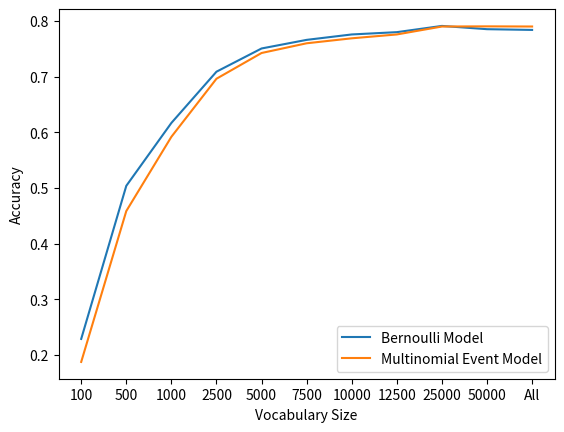
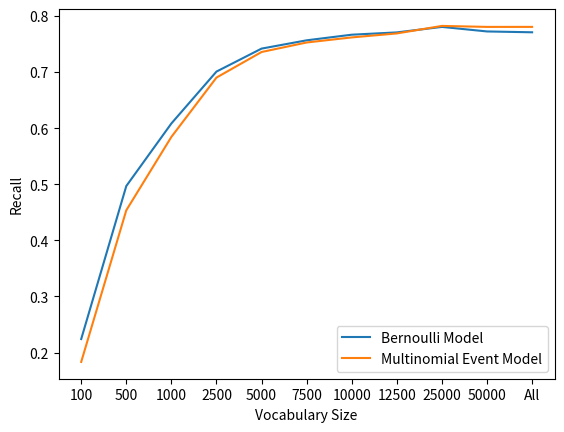
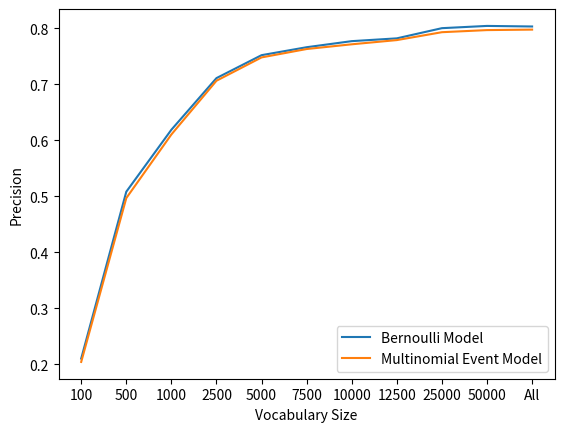

Python code for these plots, in order:
#!/usr/bin/env python
# coding: utf-8

# In[1]:


import numpy as np
import pandas as pd
import matplotlib.pyplot as plt


# In[2]:


def plot_model_vs_vsize():
    b_ac = [0.2290473017988008, 0.5040639573617588, 0.6170552964690207, 0.7091272485009993, 0.7508327781479014, 0.7662891405729514,
            0.7760159893404397, 0.7801465689540307, 0.7913391072618254, 0.7854763491005996, 0.7841439040639574]
    m_ac = [0.1877415056628914, 0.4587608261159227, 0.5921385742838108, 0.6964690206528981, 0.7427048634243838, 0.760159893404397,
            0.7690872751499, 0.7760159893404397, 0.7902731512325116, 0.7905396402398401, 0.7902731512325116]
    
    b_re = [0.2241006336810866, 0.4967997076155989, 0.6083640788868362, 0.70082806750466, 0.7417773507363632, 0.7565491227075897,
            0.7665493996783036, 0.770652419498818, 0.7804493471346198, 0.7723490461024308, 0.7708521025379025]
    m_re = [0.18332491581354365, 0.4535920184873886, 0.5843777423461655, 0.6901223733570834, 0.7357084774555891, 0.7526684447597531,
            0.761717152123245, 0.7688219034955754, 0.7822012717477126, 0.7804510307052543, 0.7804745665579128]

    b_pr = [0.21042061434831996, 0.5081537923785338, 0.6187750151388134, 0.7109296417232592, 0.7518666360069297, 0.7660452479673022,
            0.7768834450766773, 0.7818666161945821, 0.8000504468178244, 0.804057203319833, 0.8030462781856548]
    m_pr = [0.20441586778559223, 0.49675805125991335, 0.6103216941701488, 0.7062373004567329, 0.7478630701406899, 0.7628280110445151,
            0.7712597093293854, 0.7787667395537785, 0.7928596357151461, 0.7966113530787334, 0.797480101287537]
    x = [100, 500, 1000, 2500, 5000, 7500, 10000, 12500, 25000, 50000, "All"]
    plt.figure(131)
    plt.xlabel('Vocabulary Size')
    plt.ylabel('Accuracy')
    plt.plot(x, b_ac, label='Bernoulli Model')
    plt.plot(x, m_ac, label='Multinomial Event Model')
    plt.legend()
    plt.show()
    
    plt.figure(132)
    plt.xlabel('Vocabulary Size')
    plt.ylabel('Recall')
    plt.plot(x, b_re, label='Bernoulli Model')
    plt.plot(x, m_re, label='Multinomial Event Model')
    plt.legend()
    plt.show()
    
    plt.figure(133)
    plt.xlabel('Vocabulary Size')
    plt.ylabel('Precision')
    plt.plot(x, b_pr, label='Bernoulli Model')
    plt.plot(x, m_pr, label='Multinomial Event Model')
    plt.legend()
    plt.show()
    
plot_model_vs_vsize()


# In[ ]:




